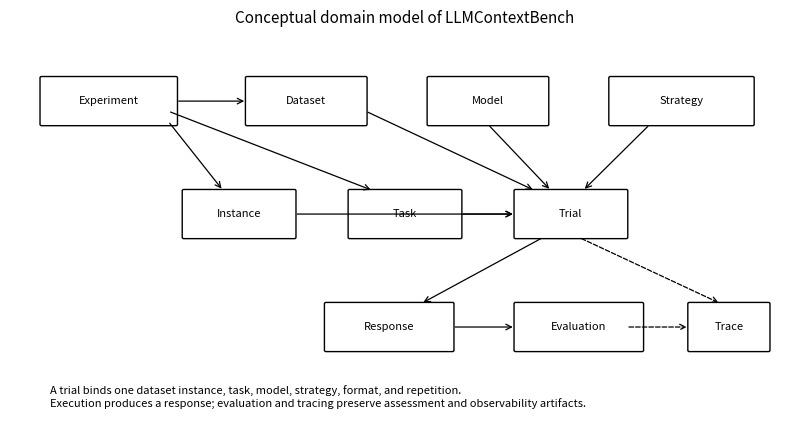
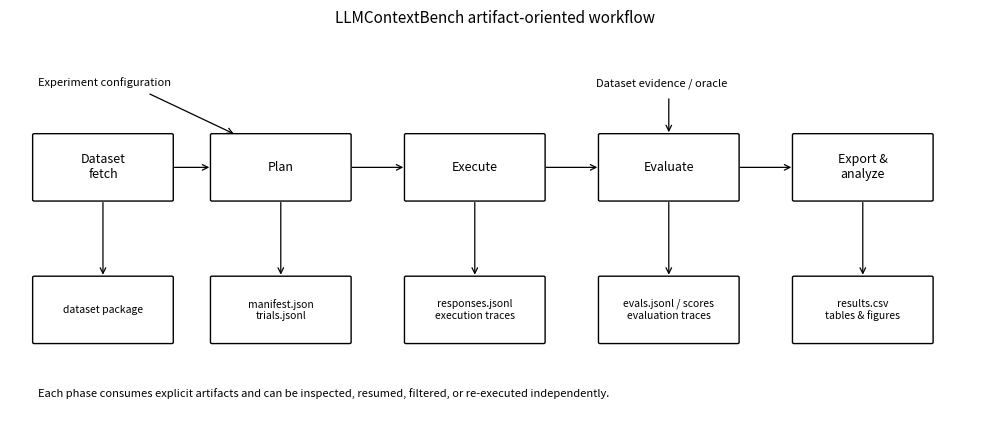

Write the Python code that produced these figures, in order.
#!/usr/bin/env python3
"""Generate reproducible redrawings of the conceptual figures in the tool paper."""

from __future__ import annotations

import argparse
from pathlib import Path

import matplotlib.pyplot as plt
from matplotlib.patches import FancyArrowPatch, FancyBboxPatch


def box(ax, xy, width, height, text, *, fontsize=8, linewidth=1.0):
    patch = FancyBboxPatch(xy, width, height, boxstyle="round,pad=0.02", fill=False, linewidth=linewidth)
    ax.add_patch(patch)
    ax.text(xy[0] + width / 2, xy[1] + height / 2, text, ha="center", va="center", fontsize=fontsize)
    return patch


def arrow(ax, start, end, *, dashed=False):
    patch = FancyArrowPatch(start, end, arrowstyle="->", mutation_scale=10, linewidth=0.9, linestyle="--" if dashed else "-")
    ax.add_patch(patch)


def save(fig, output_dir: Path, stem: str, dpi: int):
    output_dir.mkdir(parents=True, exist_ok=True)
    for suffix in ("pdf", "png", "svg"):
        kwargs = {"bbox_inches": "tight"}
        if suffix == "png":
            kwargs["dpi"] = dpi
        path = output_dir / f"{stem}.{suffix}"
        fig.savefig(path, **kwargs)
        print(f"Wrote {path}")
    plt.close(fig)


def domain_model(output_dir: Path, dpi: int):
    fig, ax = plt.subplots(figsize=(8.2, 4.5))
    ax.set_xlim(0, 10)
    ax.set_ylim(0, 6)
    ax.axis("off")

    box(ax, (0.4, 4.6), 1.7, 0.7, "Experiment")
    box(ax, (3.0, 4.6), 1.5, 0.7, "Dataset")
    box(ax, (5.3, 4.6), 1.5, 0.7, "Model")
    box(ax, (7.6, 4.6), 1.8, 0.7, "Strategy")
    box(ax, (2.2, 2.9), 1.4, 0.7, "Instance")
    box(ax, (4.3, 2.9), 1.4, 0.7, "Task")
    box(ax, (6.4, 2.9), 1.4, 0.7, "Trial")
    box(ax, (4.0, 1.2), 1.6, 0.7, "Response")
    box(ax, (6.4, 1.2), 1.6, 0.7, "Evaluation")
    box(ax, (8.6, 1.2), 1.0, 0.7, "Trace")

    arrow(ax, (2.1, 4.95), (3.0, 4.95))
    arrow(ax, (2.0, 4.65), (2.7, 3.6))
    arrow(ax, (2.0, 4.8), (4.6, 3.6))
    arrow(ax, (4.5, 4.8), (6.65, 3.6))
    arrow(ax, (6.05, 4.6), (6.85, 3.6))
    arrow(ax, (8.1, 4.6), (7.25, 3.6))
    arrow(ax, (3.6, 3.25), (6.4, 3.25))
    arrow(ax, (5.7, 3.25), (6.4, 3.25))
    arrow(ax, (6.75, 2.9), (5.2, 1.9))
    arrow(ax, (5.6, 1.55), (6.4, 1.55))
    arrow(ax, (7.8, 1.55), (8.6, 1.55), dashed=True)
    arrow(ax, (7.2, 2.9), (9.0, 1.9), dashed=True)

    ax.set_title("Conceptual domain model of LLMContextBench", fontsize=11)
    ax.text(0.5, 0.35, "A trial binds one dataset instance, task, model, strategy, format, and repetition.\nExecution produces a response; evaluation and tracing preserve assessment and observability artifacts.", fontsize=8)
    fig.tight_layout()
    save(fig, output_dir, "figure-1-domain-model", dpi)


def workflow(output_dir: Path, dpi: int):
    fig, ax = plt.subplots(figsize=(10.0, 4.4))
    ax.set_xlim(0, 12)
    ax.set_ylim(0, 6)
    ax.axis("off")

    phases = [
        (0.3, "Dataset\nfetch", "dataset package"),
        (2.5, "Plan", "manifest.json\ntrials.jsonl"),
        (4.9, "Execute", "responses.jsonl\nexecution traces"),
        (7.3, "Evaluate", "evals.jsonl / scores\nevaluation traces"),
        (9.7, "Export &\nanalyze", "results.csv\ntables & figures"),
    ]
    for x, title, artifact in phases:
        box(ax, (x, 3.4), 1.7, 1.0, title, fontsize=9)
        box(ax, (x, 1.2), 1.7, 1.0, artifact, fontsize=7.5)
        arrow(ax, (x + 0.85, 3.4), (x + 0.85, 2.2))
    for left, right in zip(phases, phases[1:]):
        arrow(ax, (left[0] + 1.7, 3.9), (right[0], 3.9))

    ax.text(0.35, 5.15, "Experiment configuration", fontsize=8)
    arrow(ax, (1.7, 5.05), (2.8, 4.4))
    ax.text(7.25, 5.15, "Dataset evidence / oracle", fontsize=8)
    arrow(ax, (8.15, 5.0), (8.15, 4.4))
    ax.text(0.35, 0.35, "Each phase consumes explicit artifacts and can be inspected, resumed, filtered, or re-executed independently.", fontsize=8)
    ax.set_title("LLMContextBench artifact-oriented workflow", fontsize=11)
    fig.tight_layout()
    save(fig, output_dir, "figure-2-workflow", dpi)


def main() -> int:
    parser = argparse.ArgumentParser(description=__doc__)
    parser.add_argument("--output-dir", type=Path, default=Path("experiments/tool-paper/generated/figures"))
    parser.add_argument("--dpi", type=int, default=300)
    parser.add_argument("--only", nargs="*", choices=["domain-model", "workflow"], default=None)
    args = parser.parse_args()
    selected = set(args.only or ["domain-model", "workflow"])
    if "domain-model" in selected:
        domain_model(args.output_dir, args.dpi)
    if "workflow" in selected:
        workflow(args.output_dir, args.dpi)
    return 0


if __name__ == "__main__":
    raise SystemExit(main())
